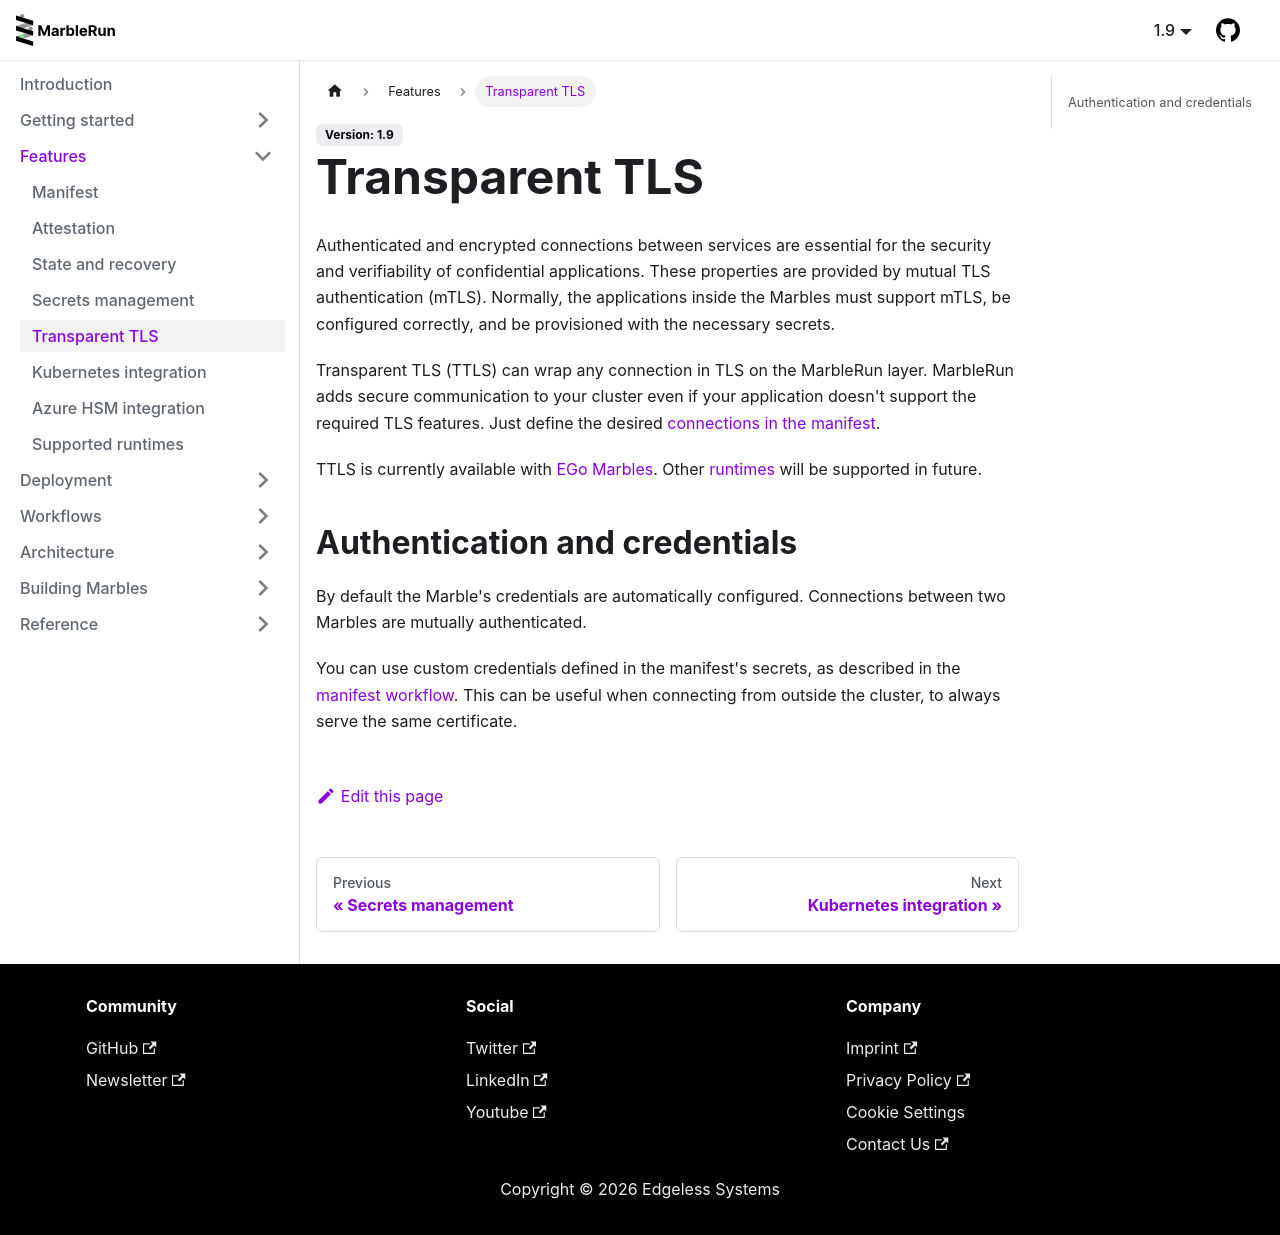

repository: edgelesssys/marblerun · page: features/transparent-TLS.html · generator: docusaurus

# Transparent TLS

Authenticated and encrypted connections between services are essential for the security and verifiability of confidential applications. These properties are provided by mutual TLS authentication (mTLS). Normally, the applications inside the Marbles must support mTLS, be configured correctly, and be provisioned with the necessary secrets.

Transparent TLS (TTLS) can wrap any connection in TLS on the MarbleRun layer. MarbleRun adds secure communication to your cluster even if your application doesn't support the required TLS features. Just define the desired [connections in the manifest](../workflows/define-manifest.md#tls).

TTLS is currently available with [EGo Marbles](../building-marbles/ego.md). Other [runtimes](../features/runtimes.md) will be supported in future.

## Authentication and credentials
By default the Marble's credentials are automatically configured. Connections between two Marbles are mutually authenticated.

You can use custom credentials defined in the manifest's secrets, as described in the [manifest workflow](../workflows/define-manifest.md#tls). This can be useful when connecting from outside the cluster, to always serve the same certificate.
